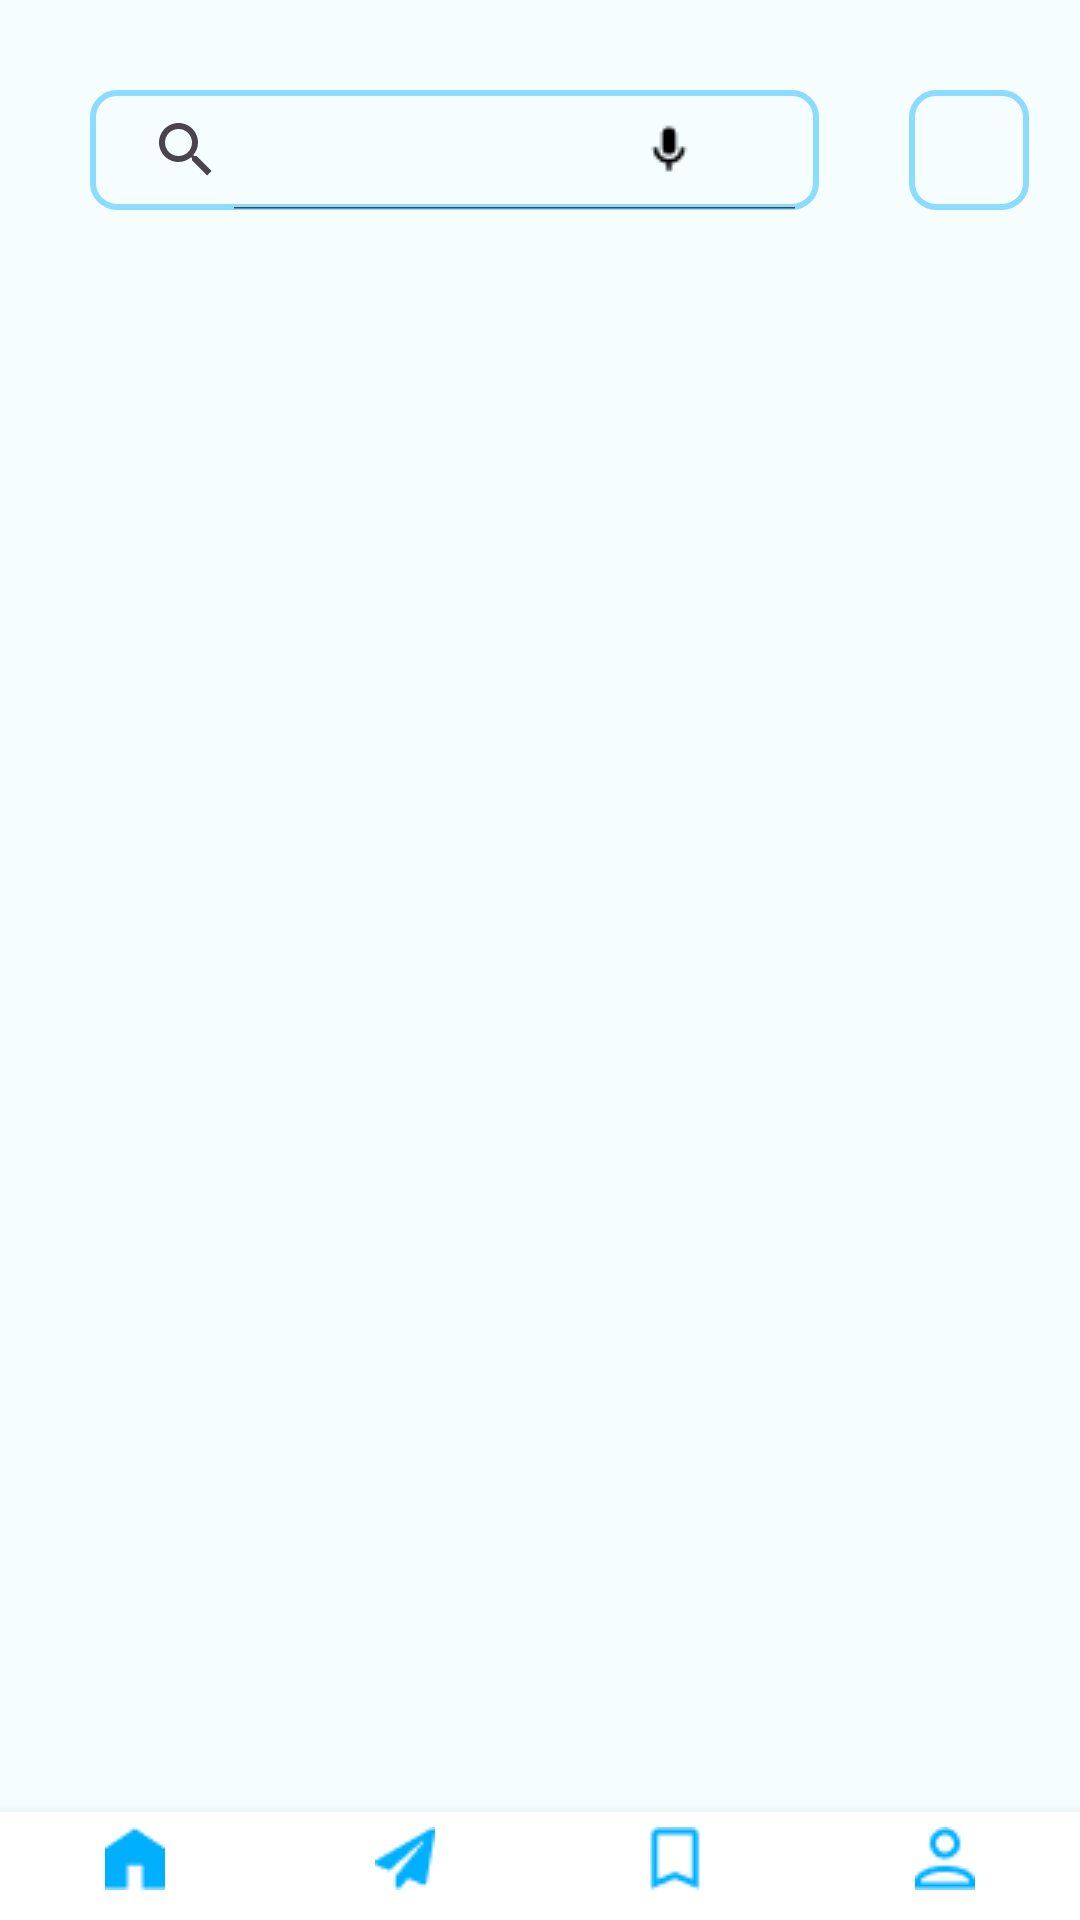

Write the Android layout XML for this screen, with the resource values it uses.
<!-- AndroidManifest.xml: application theme Theme.InterimApplication -->
<!-- res/layout/home.xml -->
<RelativeLayout
    xmlns:android="http://schemas.android.com/apk/res/android"
    xmlns:app="http://schemas.android.com/apk/res-auto"
    xmlns:tools="http://schemas.android.com/tools"
    android:layout_width="match_parent"
    android:layout_height="match_parent"
    android:background="@drawable/home_bg">

    <androidx.appcompat.widget.SearchView
        android:id="@+id/searchView"
        android:layout_width="0dp"
        android:layout_height="40dp"
        android:layout_alignParentStart="true"
        android:layout_alignParentTop="true"
        android:layout_centerVertical="true"
        android:layout_margin="30dp"
        android:layout_marginStart="17dp"
        android:layout_marginTop="40dp"
        android:layout_marginEnd="10dp"
        android:layout_toStartOf="@+id/filterButton"
        android:background="@drawable/search_view_bg"
        app:iconifiedByDefault="false" />

    <ImageButton
        android:id="@+id/voiceSearchButton"
        android:layout_width="40dp"
        android:layout_height="40dp"
        android:layout_alignTop="@id/searchView"
        android:layout_alignEnd="@id/searchView"
        android:layout_alignBottom="@id/searchView"
        android:layout_marginEnd="30dp"
        android:background="@android:color/transparent"
        android:src="@drawable/mic" />

    <ImageButton
        android:id="@+id/filterButton"
        android:layout_width="40dp"
        android:layout_height="40dp"
        android:layout_alignTop="@id/searchView"
        android:layout_alignParentEnd="true"
        android:layout_marginTop="0dp"
        android:layout_marginEnd="17dp"
        android:background="@drawable/button_border"
        android:src="@drawable/filters" />

    <androidx.recyclerview.widget.RecyclerView
        android:id="@+id/rv_main"
        android:layout_width="341dp"
        android:layout_height="594dp"
        android:layout_below="@id/searchView"
        android:layout_marginStart="40dp"
        android:layout_marginTop="0dp"
        android:layout_marginEnd="30dp" />

    <include layout="@layout/bottominscri"/>

</RelativeLayout>
<!-- res/layout/bottominscri.xml (included above) -->
<LinearLayout
    xmlns:android="http://schemas.android.com/apk/res/android"
    xmlns:app="http://schemas.android.com/apk/res-auto"
    android:id="@+id/bottom_navigation"
    android:layout_width="match_parent"
    android:layout_height="wrap_content"
    android:orientation="horizontal"
    android:elevation="8dp"
    android:layout_alignParentBottom="true"
    android:paddingTop="5sp"
    android:paddingBottom="10sp"
    android:background="@color/white">

    <ImageButton
        android:id="@+id/homeIcon"
        android:layout_width="0dp"
        android:layout_height="wrap_content"
        android:layout_weight="1"
        android:src="@drawable/ic_home"
        android:background="?android:attr/selectableItemBackground"/>


    <ImageButton
        android:id="@+id/messageIcon"
        android:layout_width="0dp"
        android:layout_height="wrap_content"
        android:layout_weight="1"
        android:background="?android:attr/selectableItemBackground"
        android:src="@drawable/message"/>
    <ImageButton
        android:id="@+id/saveIcon"
        android:layout_width="0dp"
        android:layout_height="wrap_content"
        android:layout_weight="1"
        android:src="@drawable/ic_save"
        android:background="?android:attr/selectableItemBackground"/>

    <ImageButton
        android:id="@+id/profileIcon"
        android:layout_width="0dp"
        android:layout_height="wrap_content"
        android:layout_weight="1"
        android:background="?android:attr/selectableItemBackground"
        android:src="@drawable/ic_profil"/>



</LinearLayout>
<!-- resources referenced by this layout -->
<resources>
  <color name="white">#FFFFFFFF</color>
  <!-- drawable button_border (drawable) -->
  <shape xmlns:android="http://schemas.android.com/apk/res/android"
      android:shape="rectangle">
  
      
      <stroke
          android:width="2dp"
          android:color="#6E00B0FF" /> 
  
      
      <corners
          android:radius="8dp" /> 
  
  </shape>
  <!-- drawable filters: webp bitmap (mipmap-hdpi, 1978 bytes) -->
  <!-- drawable home_bg (drawable) -->
  <shape xmlns:android="http://schemas.android.com/apk/res/android">
      <solid android:color="#F5FDFF"/>
  </shape>
  <!-- drawable ic_home: png bitmap (drawable, 264 bytes) -->
  <!-- drawable ic_profil: png bitmap (drawable, 452 bytes) -->
  <!-- drawable ic_save: png bitmap (drawable, 342 bytes) -->
  <!-- drawable message: png bitmap (drawable, 467 bytes) -->
  <!-- drawable mic: png bitmap (drawable, 269 bytes) -->
  <!-- drawable search_view_bg (drawable) -->
  <?xml version="1.0" encoding="utf-8"?>
  <shape xmlns:android="http://schemas.android.com/apk/res/android">
  
      <corners android:radius="8dp"/>
      <stroke android:color="#6E00B0FF"
          android:width="2dp"/>
  
  </shape>
  <style name="Theme.InterimApplication" parent="Base.Theme.InterimApplication" />
  <style name="Base.Theme.InterimApplication" parent="Theme.Material3.DayNight.NoActionBar">
          
          
      </style>
</resources>
